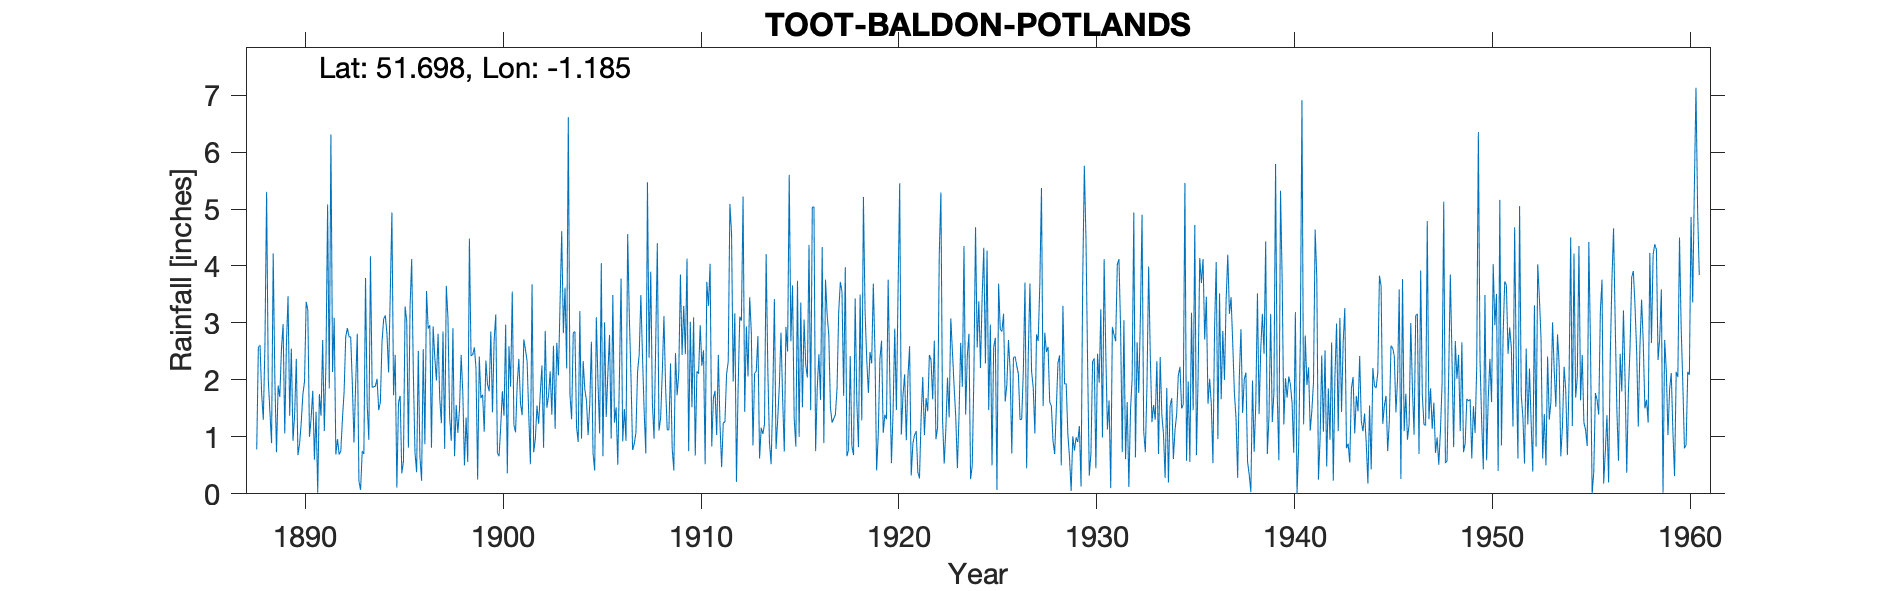

The data file committed next to this chart (first rows):
TOOT-BALDON-POTLANDS, , , , , , , , , , , , , , , , , , , , , , , 
Grid ref, SP564002, Long, -1.185, Lat, 51.7, Elevation, 289, ft, , , , , , , , , , , , , , , 
Station no, 1087, , , , , , , , , , , , , , , , , , , , , , 
, 1880, 1881, 1882, 1883, 1884, 1885, 1886, 1887, 1888, 1889, 1890, 1891, 1892, 1893, 1894, 1895, 1896, 1897, 1898, 1899, 1900, 1901, 1902
January, , , , , , , , , 0.78, 0.73, 2.37, 1.44, 0.69, 1.92, 1.89, 2.44, 0.72, 2.4, 0.66, 2.57, 2.69, 1.21, 0.73
February, , , , , , , , , 2.58, 1.9, 0.68, 0.02, 0.96, 2.81, 2.02, 0.11, 0.38, 1.99, 1.56, 2.21, 3.15, 1.08, 0.96
March, , , , , , , , , 2.61, 1.7, 0.88, 1.75, 0.69, 0.22, 1.47, 1.6, 2.51, 2.81, 1.07, 0.25, 0.72, 1.93, 1.55
April, , , , , , , , , 1.75, 2.54, 1.25, 1.37, 0.75, 0.07, 1.61, 1.72, 0.65, 1.68, 1.49, 2.41, 0.66, 2.37, 1.23
May, , , , , , , , , 1.3, 2.98, 1.75, 2.7, 1.32, 0.75, 2.67, 0.36, 0.23, 1.24, 2.44, 1.68, 1.18, 1.59, 1.77
June, , , , , , , , , 2.64, 1.06, 1.97, 1.1, 1.79, 0.7, 3.07, 0.57, 2.54, 2.85, 1.78, 1.74, 1.8, 1.38, 2.25
July, , , , , , , , , 5.3, 2.61, 3.37, 2.3, 2.76, 3.79, 3.13, 3.29, 0.87, 0.79, 0.5, 1.09, 1.37, 2.71, 0.81
August, , , , , , , , , 2.02, 3.47, 3.22, 5.08, 2.91, 1.57, 2.81, 3.03, 3.56, 3.65, 1.34, 2.34, 2.97, 2.53, 2.86
September, , , , , , , , , 1.44, 1.37, 1, 1.85, 2.76, 0.95, 2.13, 0.81, 2.9, 3.08, 0.56, 1.92, 0.36, 2.33, 1.51
October, , , , , , , , , 0.89, 2.55, 1.33, 6.31, 2.75, 4.17, 3.51, 3.27, 2.96, 1.35, 4.48, 1.8, 2.59, 1.4, 1.72
November, , , , , , , , , 4.22, 0.93, 1.81, 2.14, 1.93, 1.87, 4.94, 4.12, 0.81, 0.93, 2.42, 2.85, 1.88, 0.52, 2.15
December, , , , , , , , , 2.01, 1.39, 0.6, 3.09, 0.9, 1.88, 1.73, 2.12, 2.94, 2.91, 2.44, 1.43, 3.55, 3.68, 1.39
Total, , , , , , , , , 27.54, 23.23, 20.23, 29.15, 20.21, 20.7, 30.98, 23.44, 21.07, 25.68, 20.74, 22.29, 22.92, 22.73, 18.93
TYRain_1880-1889_03_pt5_page_39 added to…, , , , , , , , , , , , , , , , , , , , , , , 
TYRain_1890-1899_06_pt1_page_168 added t…, , , , , , , , , , , , , , , , , , , , , , , 
1916 Aug IDR, , , , , , , , , , , , , , , , , , , , , , , 
